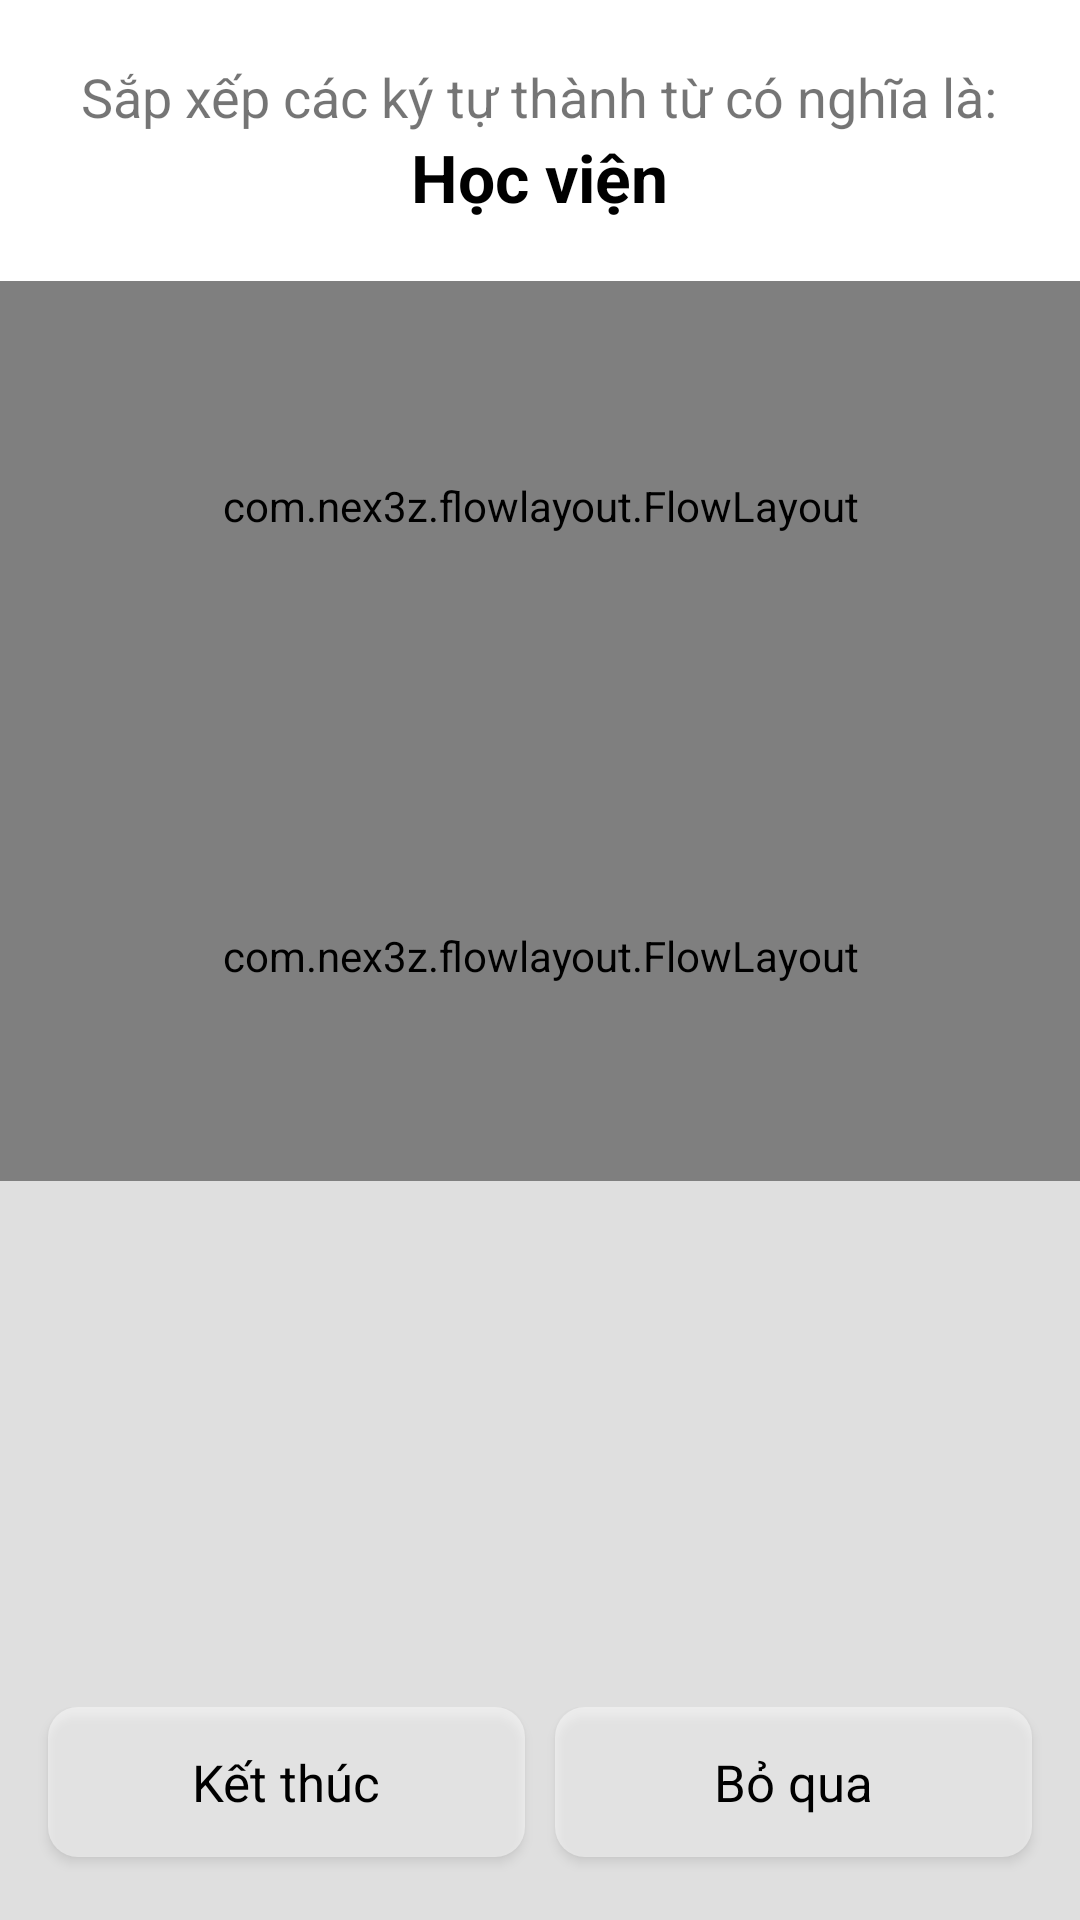

Reconstruct the res/layout file that produces this screen, plus the resources it refers to.
<!-- AndroidManifest.xml: application theme AppTheme -->
<!-- res/layout/activity_test.xml -->
<?xml version="1.0" encoding="utf-8"?>
<android.support.design.widget.CoordinatorLayout xmlns:android="http://schemas.android.com/apk/res/android"
    xmlns:tools="http://schemas.android.com/tools"
    xmlns:app="http://schemas.android.com/apk/res-auto"
    android:layout_width="match_parent"
    android:layout_height="match_parent">

    <LinearLayout
        android:id="@+id/parent_layout"
        android:layout_width="match_parent"
        android:layout_height="match_parent"
        android:orientation="vertical"
        tools:context=".Activity.TestActivity">

        <LinearLayout
            android:layout_width="match_parent"
            android:layout_height="wrap_content"
            android:background="#FFFFFF"
            android:gravity="center"
            android:orientation="vertical"
            android:paddingVertical="20dp">

            <TextView
                android:layout_width="wrap_content"
                android:layout_height="wrap_content"
                android:text="Sắp xếp các ký tự thành từ có nghĩa là:"
                android:textSize="18sp" />

            <TextView
                android:id="@+id/txt_meaning"
                android:layout_width="wrap_content"
                android:layout_height="wrap_content"
                android:paddingHorizontal="16dp"
                android:text="Học viện"
                android:textColor="@color/colorBlack"
                android:textSize="22sp"
                android:textStyle="bold" />
        </LinearLayout>
      <LinearLayout
          android:id="@+id/layout4"
          android:layout_width="match_parent"
          android:layout_height="150dp"
          android:paddingHorizontal="16dp"
          android:background="#F3F3F3"
          android:gravity="center"
          android:visibility="gone">
          <TextView
              android:id="@+id/txt_result"
              android:layout_width="wrap_content"
              android:layout_height="wrap_content"
              android:background="@drawable/background_char"
              android:text="School"
              android:clickable="true"
              android:textColor="@color/colorWhite"
              android:textSize="25sp"
              android:paddingVertical="5dp"
              android:paddingHorizontal="10dp"
              />
      </LinearLayout>
        <com.nex3z.flowlayout.FlowLayout
            android:id="@+id/layout1"
            android:layout_width="match_parent"
            android:layout_height="150dp"
            android:paddingHorizontal="16dp"
            android:background="#F3F3F3"
            android:gravity="center"
            android:orientation="horizontal">
        </com.nex3z.flowlayout.FlowLayout>

        <com.nex3z.flowlayout.FlowLayout
            android:id="@+id/layout2"
            android:layout_width="match_parent"
            android:layout_height="150dp"
            android:paddingHorizontal="16dp"
            android:background="#DFDFDF"
            android:gravity="center"
            android:orientation="horizontal">

        </com.nex3z.flowlayout.FlowLayout>

        <RelativeLayout
            android:layout_width="match_parent"
            android:layout_height="match_parent"
            android:background="#DFDFDF"
            android:gravity="bottom">

            <Button
                android:id="@+id/btn_detail"
                android:layout_width="match_parent"
                android:layout_height="50dp"
                android:layout_above="@id/layout3"
                android:layout_margin="16dp"
                android:background="@drawable/background_char"
                android:elevation="10dp"
                android:text="Xem chi tiết"
                android:textAppearance="@style/Base.TextAppearance.AppCompat"
                android:textColor="@color/colorWhite"
                android:textSize="20sp"
                android:visibility="gone" />

            <LinearLayout
                android:id="@+id/layout3"
                android:layout_width="match_parent"
                android:layout_height="wrap_content"
                android:layout_marginBottom="16dp"
                android:orientation="horizontal">

                <Button
                    android:id="@+id/btn_finish"
                    android:layout_width="match_parent"
                    android:layout_height="50dp"
                    android:layout_marginStart="16dp"
                    android:layout_marginEnd="5dp"
                    android:layout_marginBottom="5dp"
                    android:layout_weight="1"
                    android:background="@drawable/background_btn_gray_corner"
                    android:elevation="10dp"
                    android:text="Kết thúc"
                    android:textAppearance="@style/Base.TextAppearance.AppCompat"
                    android:textColor="@color/colorBlack"
                    android:textSize="17sp" />

                <Button
                    android:id="@+id/btn_repeat"
                    android:layout_width="match_parent"
                    android:layout_height="50dp"
                    android:layout_marginStart="5dp"
                    android:layout_marginEnd="5dp"
                    android:layout_marginBottom="5dp"
                    android:layout_weight="1"
                    android:background="@drawable/background_btn_gray_corner"
                    android:elevation="10dp"
                    android:text="Làm lại"
                    android:textAppearance="@style/Base.TextAppearance.AppCompat"
                    android:textColor="@color/colorBlack"
                    android:textSize="17sp"
                    android:visibility="gone" />

                <Button
                    android:id="@+id/btn_next"
                    android:layout_width="match_parent"
                    android:layout_height="50dp"
                    android:layout_marginStart="5dp"
                    android:layout_marginEnd="16dp"
                    android:layout_marginBottom="5dp"
                    android:layout_weight="1"
                    android:background="@drawable/background_btn_gray_corner"
                    android:elevation="10dp"
                    android:text="Tiếp theo"
                    android:textAppearance="@style/Base.TextAppearance.AppCompat"
                    android:textColor="@color/colorBlack"
                    android:textSize="17sp"
                    android:visibility="gone" />

                <Button
                    android:id="@+id/btn_skip"
                    android:layout_width="match_parent"
                    android:layout_height="50dp"
                    android:layout_marginStart="5dp"
                    android:layout_marginEnd="16dp"
                    android:layout_marginBottom="5dp"
                    android:layout_weight="1"
                    android:background="@drawable/background_btn_gray_corner"
                    android:elevation="10dp"
                    android:text="Bỏ qua"
                    android:textAppearance="@style/Base.TextAppearance.AppCompat"
                    android:textColor="@color/colorBlack"
                    android:textSize="17sp"
                    android:visibility="visible" />

            </LinearLayout>

        </RelativeLayout>

    </LinearLayout>

    <ImageView
        android:id="@+id/img_sad"
        android:layout_width="50dp"
        android:layout_height="50dp"
        android:src="@drawable/buon"
        android:layout_marginLeft="16dp"
        android:layout_marginTop="200dp"
        android:visibility="gone"/>
    <ImageView
        android:id="@+id/img_smile"
        android:layout_width="50dp"
        android:layout_height="50dp"
        android:src="@drawable/cuoi"
        android:layout_marginLeft="16dp"
        android:layout_marginTop="200dp"
        android:visibility="gone"/>

</android.support.design.widget.CoordinatorLayout>
<!-- resources referenced by this layout -->
<resources>
  <color name="colorBlack">#000000</color>
  <color name="colorWhite">#ffffff</color>
  <!-- drawable background_btn_gray_corner (drawable) -->
  <?xml version="1.0" encoding="utf-8"?>
  <selector xmlns:android="http://schemas.android.com/apk/res/android">
      <item android:state_pressed="true">
          <shape xmlns:android="http://schemas.android.com/apk/res/android">
              <solid android:color="#C9C9C9" />
              <corners android:radius="10dp" />
          </shape>
      </item>
      <item>
          <shape>
              <solid android:color="@color/colorTransparentWhite" />
              <corners android:radius="10dp" />
          </shape>
      </item>
  </selector>
  <!-- drawable background_char (drawable) -->
  <?xml version="1.0" encoding="utf-8"?>
  <selector xmlns:android="http://schemas.android.com/apk/res/android">
      <item android:state_pressed="true">
          <shape>
              <corners android:radius="5dp"/>
              <solid android:color="@color/colorDrakBlue"/>
          </shape>
      </item>
      <item>
          <shape>
              <corners android:radius="5dp"/>
              <solid android:color="@color/colorBlue"/>
          </shape>
      </item>
  </selector>
  <!-- drawable buon: png bitmap (drawable, 9089 bytes) -->
  <!-- drawable cuoi: png bitmap (drawable, 8678 bytes) -->
  <style name="AppTheme" parent="Theme.AppCompat.DayNight.DarkActionBar">
          
          <item name="colorPrimary">@color/colorWhite</item>
          <item name="colorPrimaryDark">@color/colorWhite</item>
          <item name="colorAccent">@color/colorAccent</item>
          <item name="android:statusBarColor">@color/colorWhite</item>
          <item name="android:windowLightStatusBar">true</item>
      </style>
  <color name="colorTransparentWhite">#75FFFFFF</color>
  <color name="colorDrakBlue">#3848AF</color>
  <color name="colorBlue">#03A9F4</color>
  <color name="colorAccent">#03A9F4</color>
</resources>
